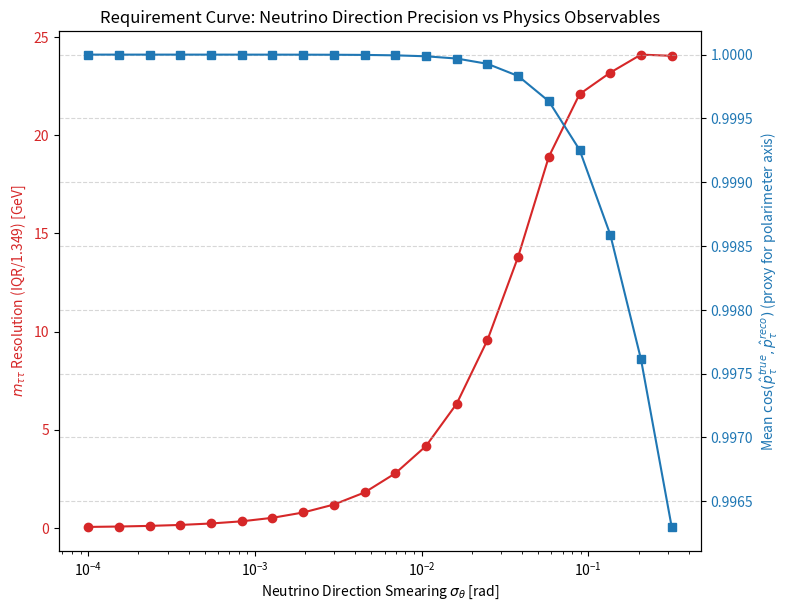

Write Python code to recreate this figure. (Note: this script raises an exception after producing the figure.)
import numpy as np
import matplotlib
matplotlib.use("Agg")
import matplotlib.pyplot as plt

M_TAU = 1.77686
M_Z = 91.1876

def generate_events(n):
    # Z rest frame
    phi = np.random.uniform(0, 2*np.pi, n)
    costh = np.random.uniform(-1, 1, n)
    sinth = np.sqrt(1 - costh**2)
    p_tau = np.sqrt((M_Z/2)**2 - M_TAU**2)
    
    # tau1
    p1x = p_tau * sinth * np.cos(phi)
    p1y = p_tau * sinth * np.sin(phi)
    p1z = p_tau * costh
    E1 = np.full(n, M_Z/2)
    tau1 = np.column_stack([E1, p1x, p1y, p1z])
    
    # tau2
    tau2 = np.column_stack([E1, -p1x, -p1y, -p1z])
    
    # boost Z slightly (e.g. pT = 30 GeV along x)
    beta = 30.0 / np.sqrt(M_Z**2 + 30.0**2)
    gamma = 1.0 / np.sqrt(1 - beta**2)
    def boost_x(p):
        E = gamma * p[:, 0] + gamma * beta * p[:, 1]
        px = gamma * beta * p[:, 0] + gamma * p[:, 1]
        return np.column_stack([E, px, p[:, 2], p[:, 3]])
        
    tau1 = boost_x(tau1)
    tau2 = boost_x(tau2)
    
    return tau1, tau2

def decay_tau_pi_nu(tau_p4):
    M_PI = 0.13957
    n = len(tau_p4)
    # decay in tau rest frame
    phi = np.random.uniform(0, 2*np.pi, n)
    costh = np.random.uniform(-1, 1, n)
    sinth = np.sqrt(1 - costh**2)
    p_pi = (M_TAU**2 - M_PI**2) / (2 * M_TAU)
    
    pi_rest = np.column_stack([
        np.full(n, np.sqrt(M_PI**2 + p_pi**2)),
        p_pi * sinth * np.cos(phi),
        p_pi * sinth * np.sin(phi),
        p_pi * costh
    ])
    nu_rest = np.column_stack([
        p_pi * np.ones(n),
        -pi_rest[:, 1],
        -pi_rest[:, 2],
        -pi_rest[:, 3]
    ])
    
    # boost to lab frame
    tau_p = np.linalg.norm(tau_p4[:, 1:], axis=1)
    beta_vec = tau_p4[:, 1:] / tau_p4[:, 0:1]
    beta2 = np.sum(beta_vec**2, axis=1)
    gamma = 1.0 / np.sqrt(1 - beta2)
    
    def boost(p4_rest):
        bp = np.sum(p4_rest[:, 1:] * beta_vec, axis=1)
        gamma2 = (gamma - 1.0) / beta2
        E_lab = gamma * (p4_rest[:, 0] + bp)
        p_lab = p4_rest[:, 1:] + (gamma2 * bp + gamma * p4_rest[:, 0])[:, None] * beta_vec
        return np.column_stack([E_lab, p_lab])
        
    pi_lab = boost(pi_rest)
    nu_lab = boost(nu_rest)
    return pi_lab, nu_lab

def smear_direction(vec, sigma_theta):
    n = len(vec)
    v_norm = vec / np.linalg.norm(vec, axis=1, keepdims=True)
    # create arbitrary orthogonal vector
    tmp = np.column_stack([np.ones(n), np.zeros(n), np.zeros(n)])
    mask = np.abs(v_norm[:, 0]) > 0.9
    tmp[mask] = [0, 1, 0]
    
    u1 = np.cross(v_norm, tmp)
    u1 /= np.linalg.norm(u1, axis=1, keepdims=True)
    u2 = np.cross(v_norm, u1)
    
    dtheta = np.random.normal(0, sigma_theta, n)
    dphi = np.random.uniform(0, 2*np.pi, n)
    
    smeared = (v_norm * np.cos(dtheta)[:, None] + 
               u1 * (np.sin(dtheta) * np.cos(dphi))[:, None] + 
               u2 * (np.sin(dtheta) * np.sin(dphi))[:, None])
    return smeared

def solve_nu_E(pi_p4, nu_dir):
    # E_nu = (M_TAU**2 - M_PI**2) / 2(E_vis - p_vis * cos_theta)
    M_PI = 0.13957
    p_vis_mag = np.linalg.norm(pi_p4[:, 1:], axis=1)
    p_vis_dir = pi_p4[:, 1:] / p_vis_mag[:, None]
    cos_theta = np.sum(p_vis_dir * nu_dir, axis=1)
    
    # filter out non-physical
    denom = pi_p4[:, 0] - p_vis_mag * cos_theta
    mask = denom > 1e-5
    
    E_nu = np.zeros(len(pi_p4))
    E_nu[mask] = (M_TAU**2 - M_PI**2) / (2 * denom[mask])
    return E_nu, mask

np.random.seed(42)
n_events = 50000
tau1, tau2 = generate_events(n_events)
pi1, nu1 = decay_tau_pi_nu(tau1)
pi2, nu2 = decay_tau_pi_nu(tau2)

angles = np.logspace(-4, -0.5, 20) # from 0.1 mrad to ~300 mrad
mass_res = []
spin_cos = []

# Polarimeter for pi mode is just p_pi in tau rest frame (ignoring some constant factors)
# Wait, polarimeter h is derived from pi direction. Let's just use exact tau for now,
# or simply measure the correlation of reconstructed tau direction with true tau direction.
# Actually, H/Z spin is sensitive to tau direction. Let's measure tau angle resolution.
# And mass resolution.

for ang in angles:
    nu1_dir_true = nu1[:, 1:] / np.linalg.norm(nu1[:, 1:], axis=1, keepdims=True)
    nu2_dir_true = nu2[:, 1:] / np.linalg.norm(nu2[:, 1:], axis=1, keepdims=True)
    
    nu1_dir_smeared = smear_direction(nu1_dir_true, ang)
    nu2_dir_smeared = smear_direction(nu2_dir_true, ang)
    
    E1_reco, m1 = solve_nu_E(pi1, nu1_dir_smeared)
    E2_reco, m2 = solve_nu_E(pi2, nu2_dir_smeared)
    
    mask = m1 & m2
    
    nu1_reco = np.column_stack([E1_reco[mask], nu1_dir_smeared[mask] * E1_reco[mask, None]])
    nu2_reco = np.column_stack([E2_reco[mask], nu2_dir_smeared[mask] * E2_reco[mask, None]])
    
    tau1_reco = pi1[mask] + nu1_reco
    tau2_reco = pi2[mask] + nu2_reco
    
    Z_reco = tau1_reco + tau2_reco
    Z_mass_reco = np.sqrt(np.maximum(0, Z_reco[:, 0]**2 - np.sum(Z_reco[:, 1:]**2, axis=1)))
    
    # RMS mass resolution
    mass_diff = Z_mass_reco - M_Z
    # use IQR to robustly estimate RMS due to tails
    q75, q25 = np.percentile(mass_diff, [75, 25])
    rms = (q75 - q25) / 1.349
    mass_res.append(rms)
    
    # Tau direction resolution
    tau1_dir_true = tau1[mask, 1:] / np.linalg.norm(tau1[mask, 1:], axis=1, keepdims=True)
    tau1_dir_reco = tau1_reco[:, 1:] / np.linalg.norm(tau1_reco[:, 1:], axis=1, keepdims=True)
    
    cos_tau = np.sum(tau1_dir_true * tau1_dir_reco, axis=1)
    spin_cos.append(np.mean(cos_tau))

fig, ax1 = plt.subplots(figsize=(8, 6))

color = 'tab:red'
ax1.set_xlabel('Neutrino Direction Smearing $\sigma_{\\theta}$ [rad]')
ax1.set_ylabel('$m_{\\tau\\tau}$ Resolution (IQR/1.349) [GeV]', color=color)
ax1.plot(angles, mass_res, color=color, marker='o')
ax1.tick_params(axis='y', labelcolor=color)
ax1.set_xscale('log')

ax2 = ax1.twinx()
color = 'tab:blue'
ax2.set_ylabel('Mean $\\cos(\\hat{p}_{\\tau}^{true}, \\hat{p}_{\\tau}^{reco})$ (proxy for polarimeter axis)', color=color)
ax2.plot(angles, spin_cos, color=color, marker='s')
ax2.tick_params(axis='y', labelcolor=color)

fig.tight_layout()
plt.title('Requirement Curve: Neutrino Direction Precision vs Physics Observables')
plt.grid(True, which="both", ls="--", alpha=0.5)
plt.savefig('/Users/ryunosuke/Projects/tauspin/analysis/neutrino_direction_requirement.png', dpi=150)
print("Saved plot to neutrino_direction_requirement.png")
